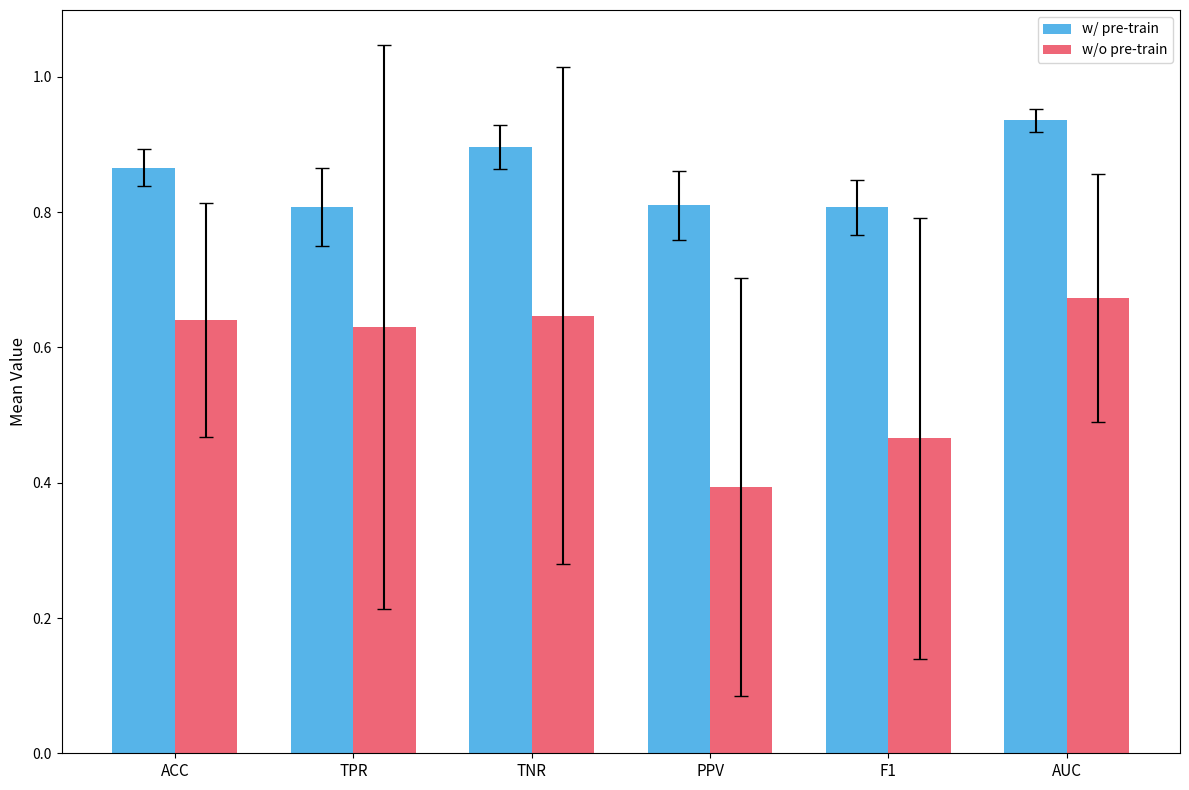

The script that saved this image:
import matplotlib.pyplot as plt
import numpy as np

# --- 1. Data Preparation ---
# Define x-axis labels
labels = ['ACC', 'TPR', 'TNR', 'PPV', 'F1', 'AUC']

# Data for "with-pretraining"
with_pretraining_means = [0.8657, 0.8075, 0.8970, 0.8100, 0.8071, 0.9359]
with_pretraining_std = [0.0276, 0.0576, 0.0324, 0.0504, 0.0403, 0.0174]

# Data for "without-Pretraining"
without_pretraining_means = [0.6407, 0.6302, 0.6473, 0.3939, 0.4655, 0.6730]
without_pretraining_std = [0.1726, 0.4165, 0.3670, 0.3091, 0.3257, 0.1828]


# --- 2. Plotting Setup ---
x = np.arange(len(labels))  # Label locations
width = 0.35  # Bar width

# Create figure and axes
fig, ax = plt.subplots(figsize=(12, 8))

# Plot the bars with the final color scheme
# w/ pre-train -> Sky Blue
rects1 = ax.bar(x - width/2,
                with_pretraining_means,
                width,
                label='w/ pre-train',
                color='#56B4E9',  # Keep this blue
                yerr=with_pretraining_std,
                capsize=5)

# w/o pre-train -> Rosy Red
rects2 = ax.bar(x + width/2,
                without_pretraining_means,
                width,
                label='w/o pre-train',
                color='#EE6677',  # <--- Use Rosy Red
                yerr=without_pretraining_std,
                capsize=5)

# --- 3. Add Chart Elements ---
# Set y-axis label
ax.set_ylabel('Mean Value', fontsize=12)
# Set chart title
# Set x-axis ticks and labels
ax.set_xticks(x)
ax.set_xticklabels(labels, fontsize=11)
# Display legend
ax.legend()

# # Add value labels on top of the bars
# ax.bar_label(rects1, padding=3, fmt='%.4f')
# ax.bar_label(rects2, padding=3, fmt='%.4f')

# Optimize layout
fig.tight_layout()

# Display the plot
plt.show()